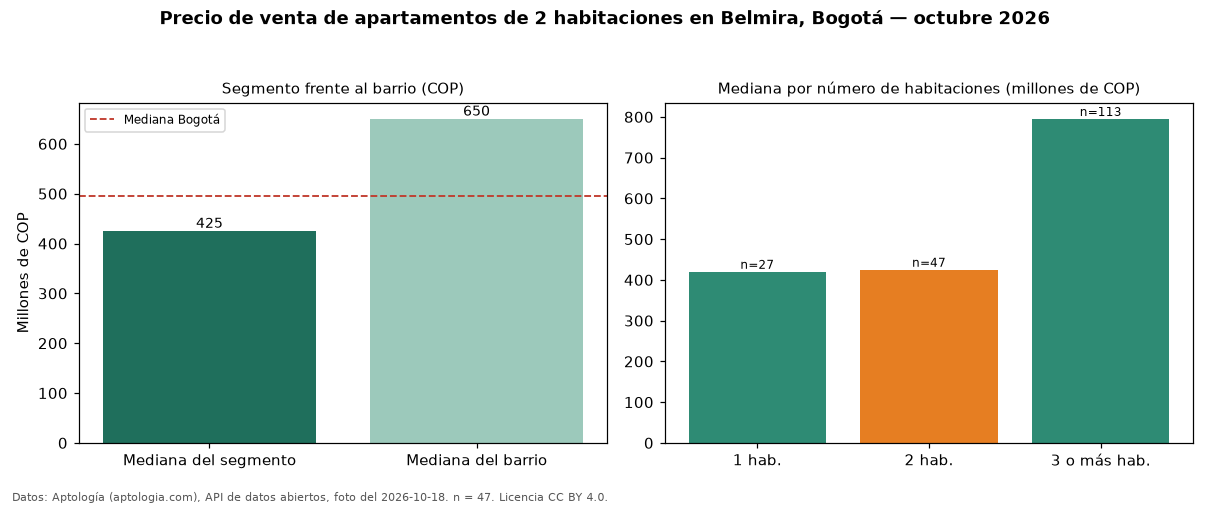

Source data for this figure (header and first rows):
seccion, metrica, valor_cop, n
precio, mediana, 425000000, 47
habitaciones, 1, 420000000, 27
habitaciones, 2, 425000000, 47
habitaciones, 3+, 795000000, 113
barrio, mediana_barrio_todos_los_tamanos, 650000000, 188
ciudad, mediana_ciudad, 495000000, 
fuente, fecha_foto, 2026-10-18, 
fuente, atribucion, https://www.aptologia.com/venta/bogota/b…, 
